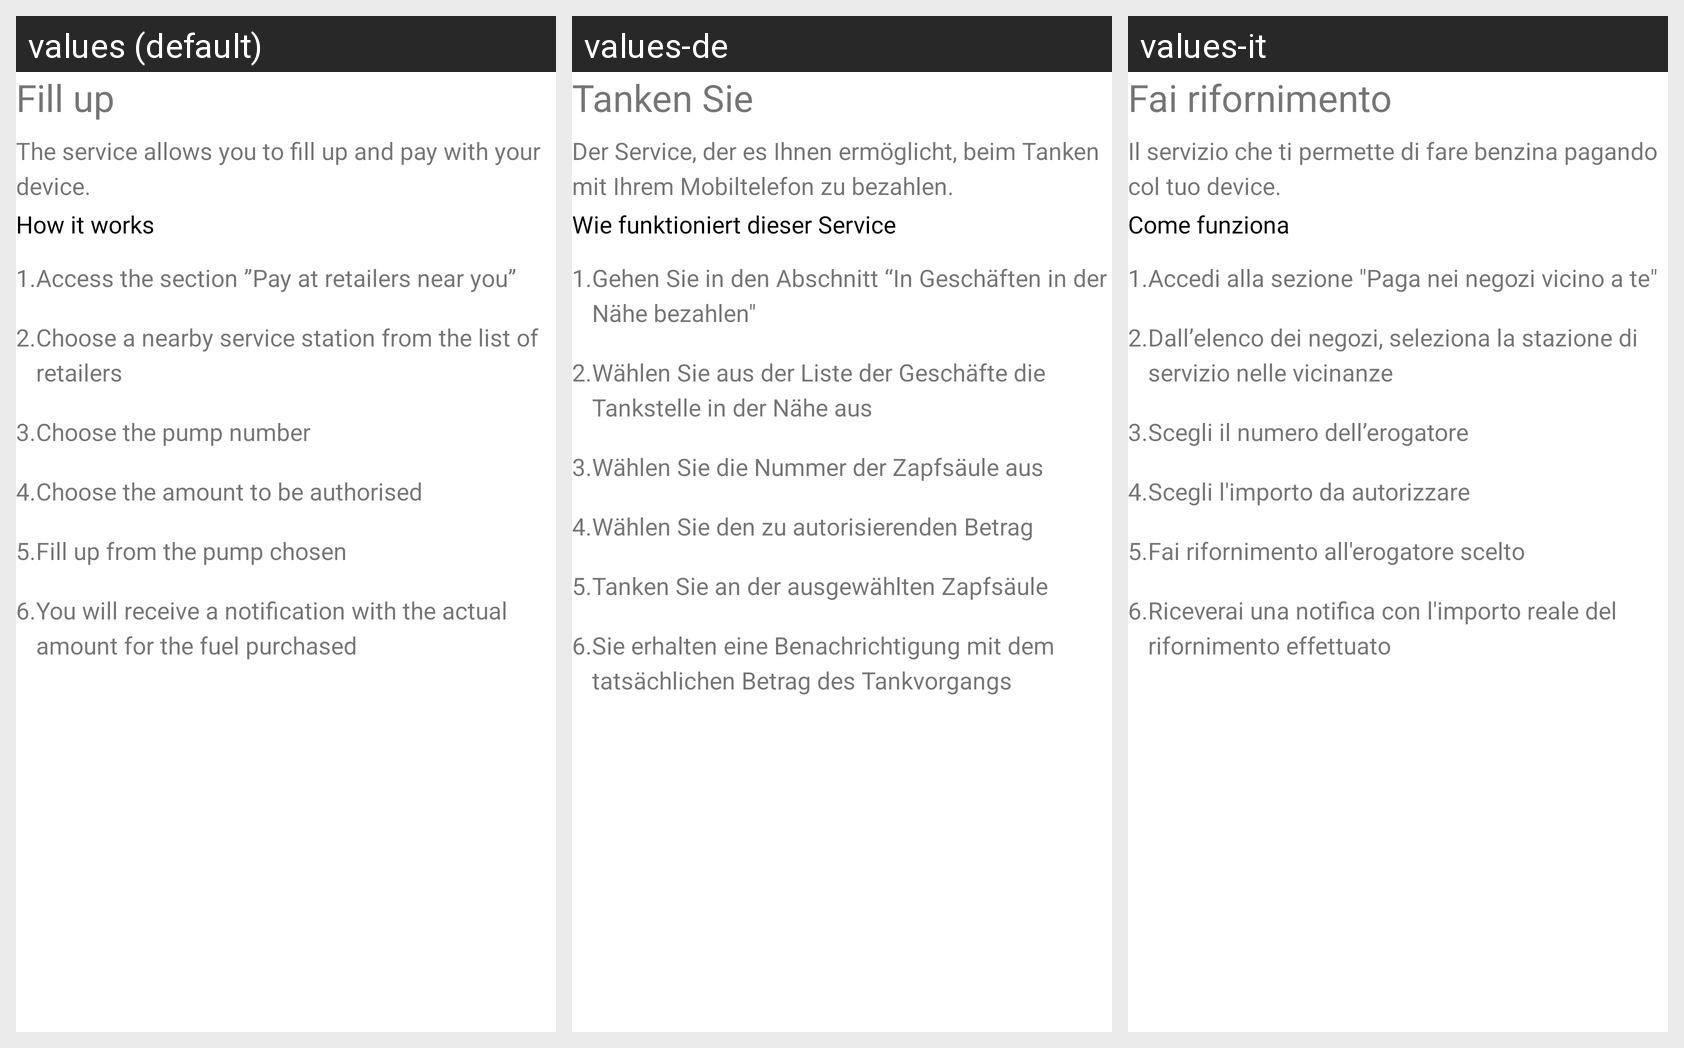

Translations of the strings shown on this Android screen, per locale in the grid:
Android screen res/layout/fragment_tutorial_petrol.xml rendered under 3 locales, left to right: values (default), values-de, values-it. Device: Nexus 5 (rendered at 1080×1920; each locale shown at half size, 540×960, under a caption strip naming it); theme Theme.MaterialComponents.DayNight.NoActionBar.
Strings drawn on this screen, with the default value and each locale's value (text and hints the layout hard-codes, and strings that could not be matched under every locale, appear in the picture but are not listed):

tutorial_title_petrol
  values: Fill up
  values-de: Tanken Sie
  values-it: Fai rifornimento

tutorial_description_petrol
  values: The service allows you to fill up and pay with your device.
  values-de: Der Service, der es Ihnen ermöglicht, beim Tanken mit Ihrem Mobiltelefon zu bezahlen.
  values-it: Il servizio che ti permette di fare benzina pagando col tuo device.

tutorial_how_it_works_label
  values: How it works
  values-de: Wie funktioniert dieser Service
  values-it: Come funziona

tutorial_petrol_1
  values: Access the section ”Pay at retailers near you”
  values-de: Gehen Sie in den Abschnitt “In Geschäften in der Nähe bezahlen"
  values-it: Accedi alla sezione "Paga nei negozi vicino a te"

tutorial_petrol_2
  values: Choose a nearby service station from the list of retailers
  values-de: Wählen Sie aus der Liste der Geschäfte die Tankstelle in der Nähe aus
  values-it: Dall’elenco dei negozi, seleziona la stazione di servizio nelle vicinanze

tutorial_petrol_3
  values: Choose the pump number
  values-de: Wählen Sie die Nummer der Zapfsäule aus
  values-it: Scegli il numero dell’erogatore

tutorial_petrol_4
  values: Choose the amount to be authorised
  values-de: Wählen Sie den zu autorisierenden Betrag
  values-it: Scegli l'importo da autorizzare

tutorial_petrol_5
  values: Fill up from the pump chosen
  values-de: Tanken Sie an der ausgewählten Zapfsäule
  values-it: Fai rifornimento all'erogatore scelto

tutorial_petrol_6
  values: You will receive a notification with the actual amount for the fuel purchased
  values-de: Sie erhalten eine Benachrichtigung mit dem tatsächlichen Betrag des Tankvorgangs
  values-it: Riceverai una notifica con l'importo reale del rifornimento effettuato
